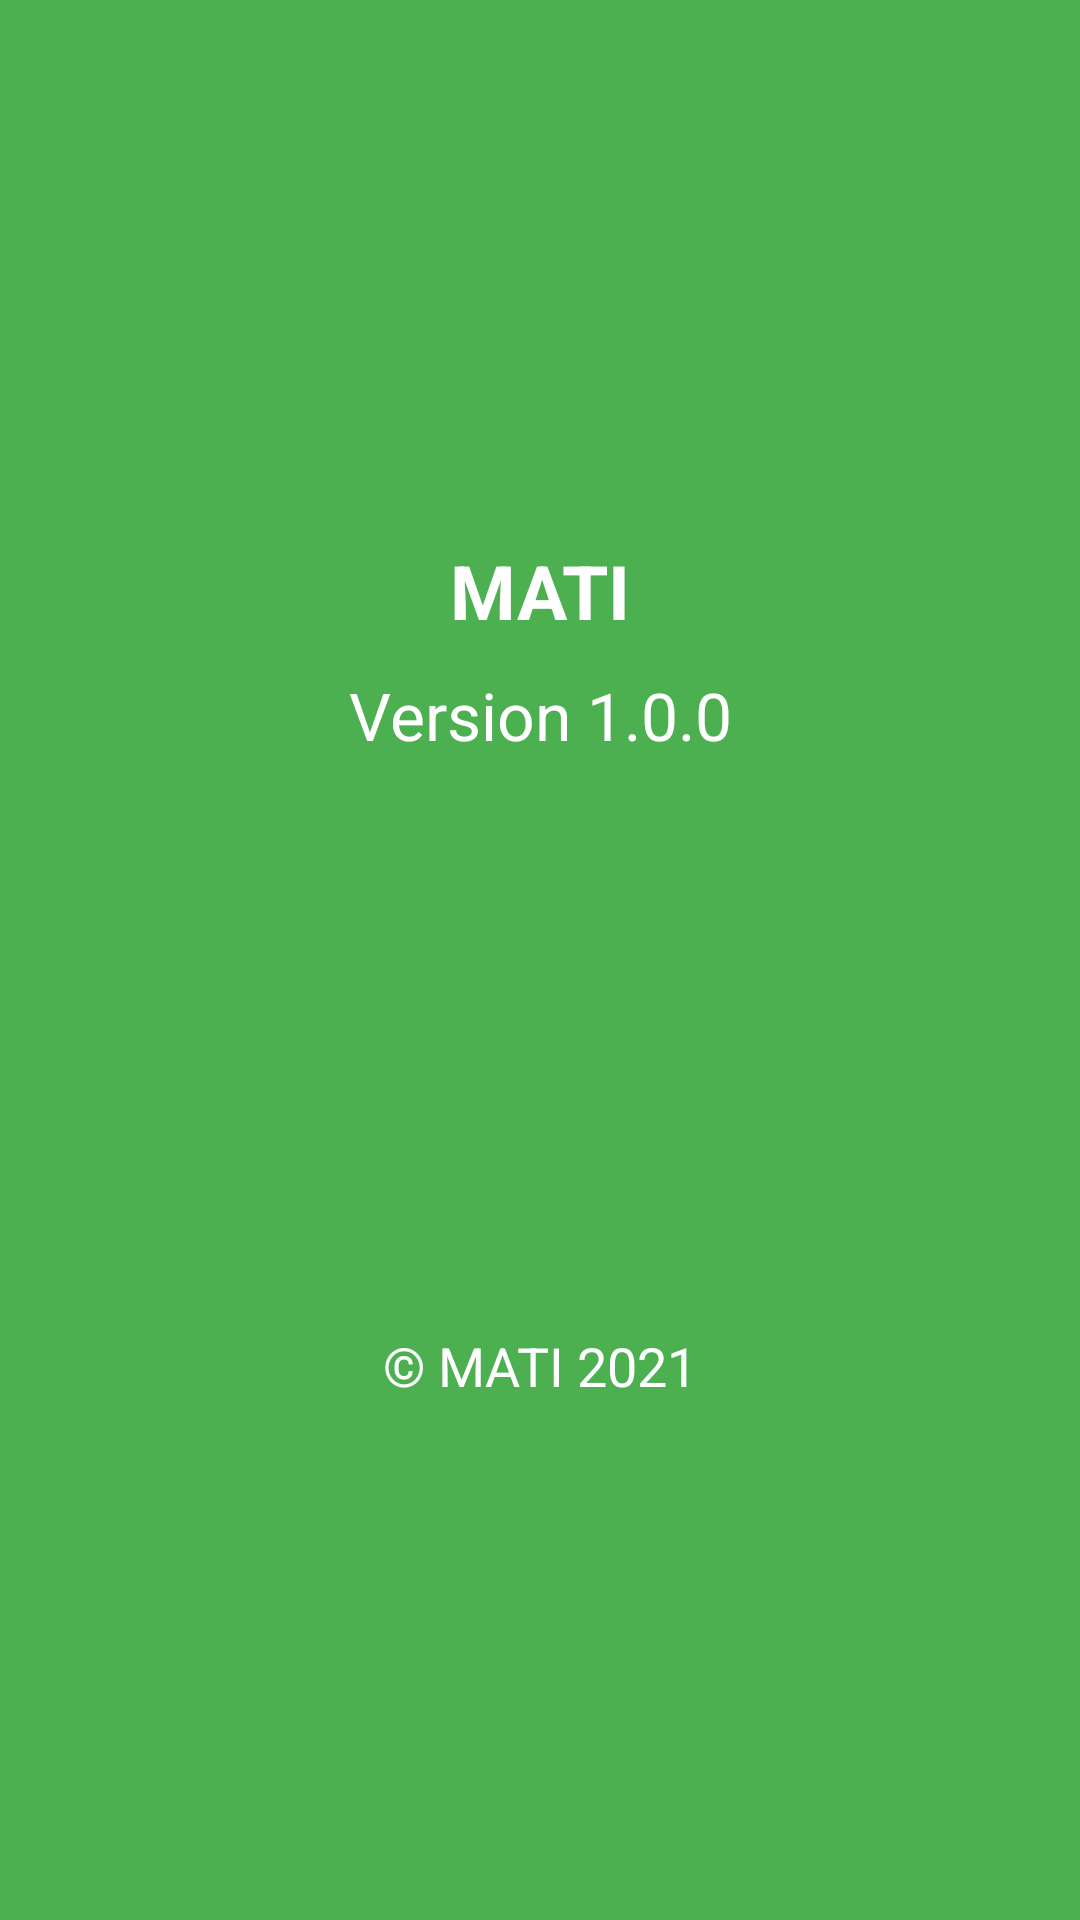

Reconstruct the res/layout file that produces this screen, plus the resources it refers to.
<!-- AndroidManifest.xml: application theme Theme.MAT -->
<!-- res/layout/activity_about.xml -->
<?xml version="1.0" encoding="utf-8"?>
<LinearLayout xmlns:android="http://schemas.android.com/apk/res/android"
    xmlns:app="http://schemas.android.com/apk/res-auto"
    xmlns:tools="http://schemas.android.com/tools"
    android:layout_width="match_parent"
    android:layout_height="match_parent"
    tools:context=".About"
    android:orientation="vertical"
    android:background="@color/primary"
    >
    <TextView
        android:layout_width="match_parent"
        android:layout_height="wrap_content"
        android:text="@string/app_name"
        android:textColor="@android:color/white"
        android:textSize="25sp"
        android:layout_marginTop="180dp"
        android:textStyle="bold"
        android:textAlignment="center"
        android:layout_gravity="center"
        />
    <TextView
        android:layout_width="match_parent"
        android:layout_height="wrap_content"
        android:text="@string/versionno"
        android:textColor ="#ffffff"
        android:textSize="22sp"
        android:layout_marginTop="10dp"
        android:textStyle="normal"
        android:textAlignment="center"
        android:layout_gravity="center"
        />

    <ImageView
        android:layout_width="150dp"
        android:layout_height="150dp"
        app:srcCompat="@drawable/arms"
        android:layout_margin="15dp"
        android:padding="5dp"
        android:layout_gravity="center"
        />

    <TextView
        android:layout_width="match_parent"
        android:layout_height="wrap_content"
        android:text="@string/copyright"
        android:textColor ="#ffffff"
        android:textSize="18sp"
        android:layout_marginTop="10dp"
        android:textStyle="normal"
        android:textAlignment="center"
        android:layout_gravity="center"
        />

</LinearLayout>
<!-- resources referenced by this layout -->
<resources>
  <color name="primary">#4CAF50</color>
  <string name="app_name">MATI</string>
  <string name="copyright">© MATI 2021</string>
  <string name="versionno">Version 1.0.0</string>
  <style name="Theme.MAT" parent="Theme.MaterialComponents.DayNight.NoActionBar">
          
          <item name="colorPrimary">@color/purple_500</item>
          <item name="colorPrimaryVariant">@color/purple_700</item>
          <item name="colorOnPrimary">@color/white</item>
          
          <item name="colorSecondary">@color/teal_200</item>
          <item name="colorSecondaryVariant">@color/teal_700</item>
          <item name="colorOnSecondary">@color/black</item>
          
          <item name="android:statusBarColor" tools:targetApi="l">?attr/colorPrimaryVariant</item>
          
      </style>
  <color name="purple_500">#FF6200EE</color>
  <color name="purple_700">#FF3700B3</color>
  <color name="white">#FFFFFFFF</color>
  <color name="teal_200">#FF03DAC5</color>
  <color name="teal_700">#FF018786</color>
  <color name="black">#FF000000</color>
</resources>
